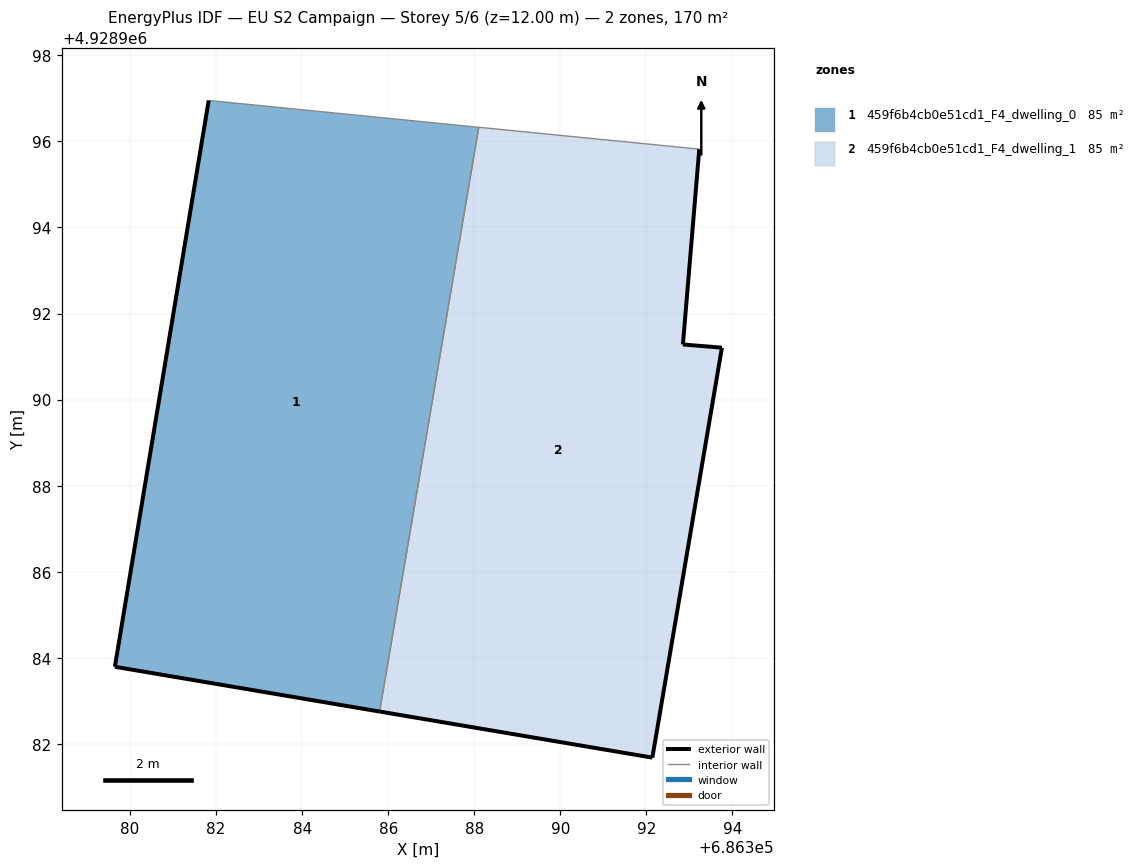
=== STOREY PLAN SPEC (per zone: floor XY polygon, exterior-wall plan segments, windows/doors) ===
zone 1: 459f6b4cb0e51cd1_F4_dwelling_0  (84.9 m²)
  floor: (686385.80, 4928982.75) (686388.10, 4928996.33) (686381.83, 4928996.95) (686379.65, 4928983.79)
  exterior wall: (686385.80, 4928982.75) – (686379.65, 4928983.79)  [6.2 m]
  exterior wall: (686379.65, 4928983.79) – (686381.83, 4928996.95)  [13.3 m]
  interior walls: 2
zone 2: 459f6b4cb0e51cd1_F4_dwelling_1  (84.9 m²)
  floor: (686392.14, 4928981.68) (686393.75, 4928991.21) (686392.85, 4928991.28) (686393.23, 4928995.82) (686388.10, 4928996.33) (686385.80, 4928982.75)
  exterior wall: (686393.23, 4928995.82) – (686392.85, 4928991.28)  [4.6 m]
  exterior wall: (686392.85, 4928991.28) – (686393.75, 4928991.21)  [0.9 m]
  exterior wall: (686393.75, 4928991.21) – (686392.14, 4928981.68)  [9.7 m]
  exterior wall: (686392.14, 4928981.68) – (686385.80, 4928982.75)  [6.4 m]
  interior walls: 2

=== DERIVED (storey summary) ===
Building: EU S2 Campaign
Storey: 5 of 6  (floor level z = 12.00 m)
Storey gross floor area: 169.9 m²
Zones on this storey: 2
  - 459f6b4cb0e51cd1_F4_dwelling_0: floor 84.9 m²; exterior wall 19.6 m (58.7 m²); WWR 0.0%
  - 459f6b4cb0e51cd1_F4_dwelling_1: floor 84.9 m²; exterior wall 21.6 m (64.7 m²); WWR 0.0%
Zone adjacency (shared interzone walls):
  - 459f6b4cb0e51cd1_F4_dwelling_0 ↔ 459f6b4cb0e51cd1_F4_dwelling_1